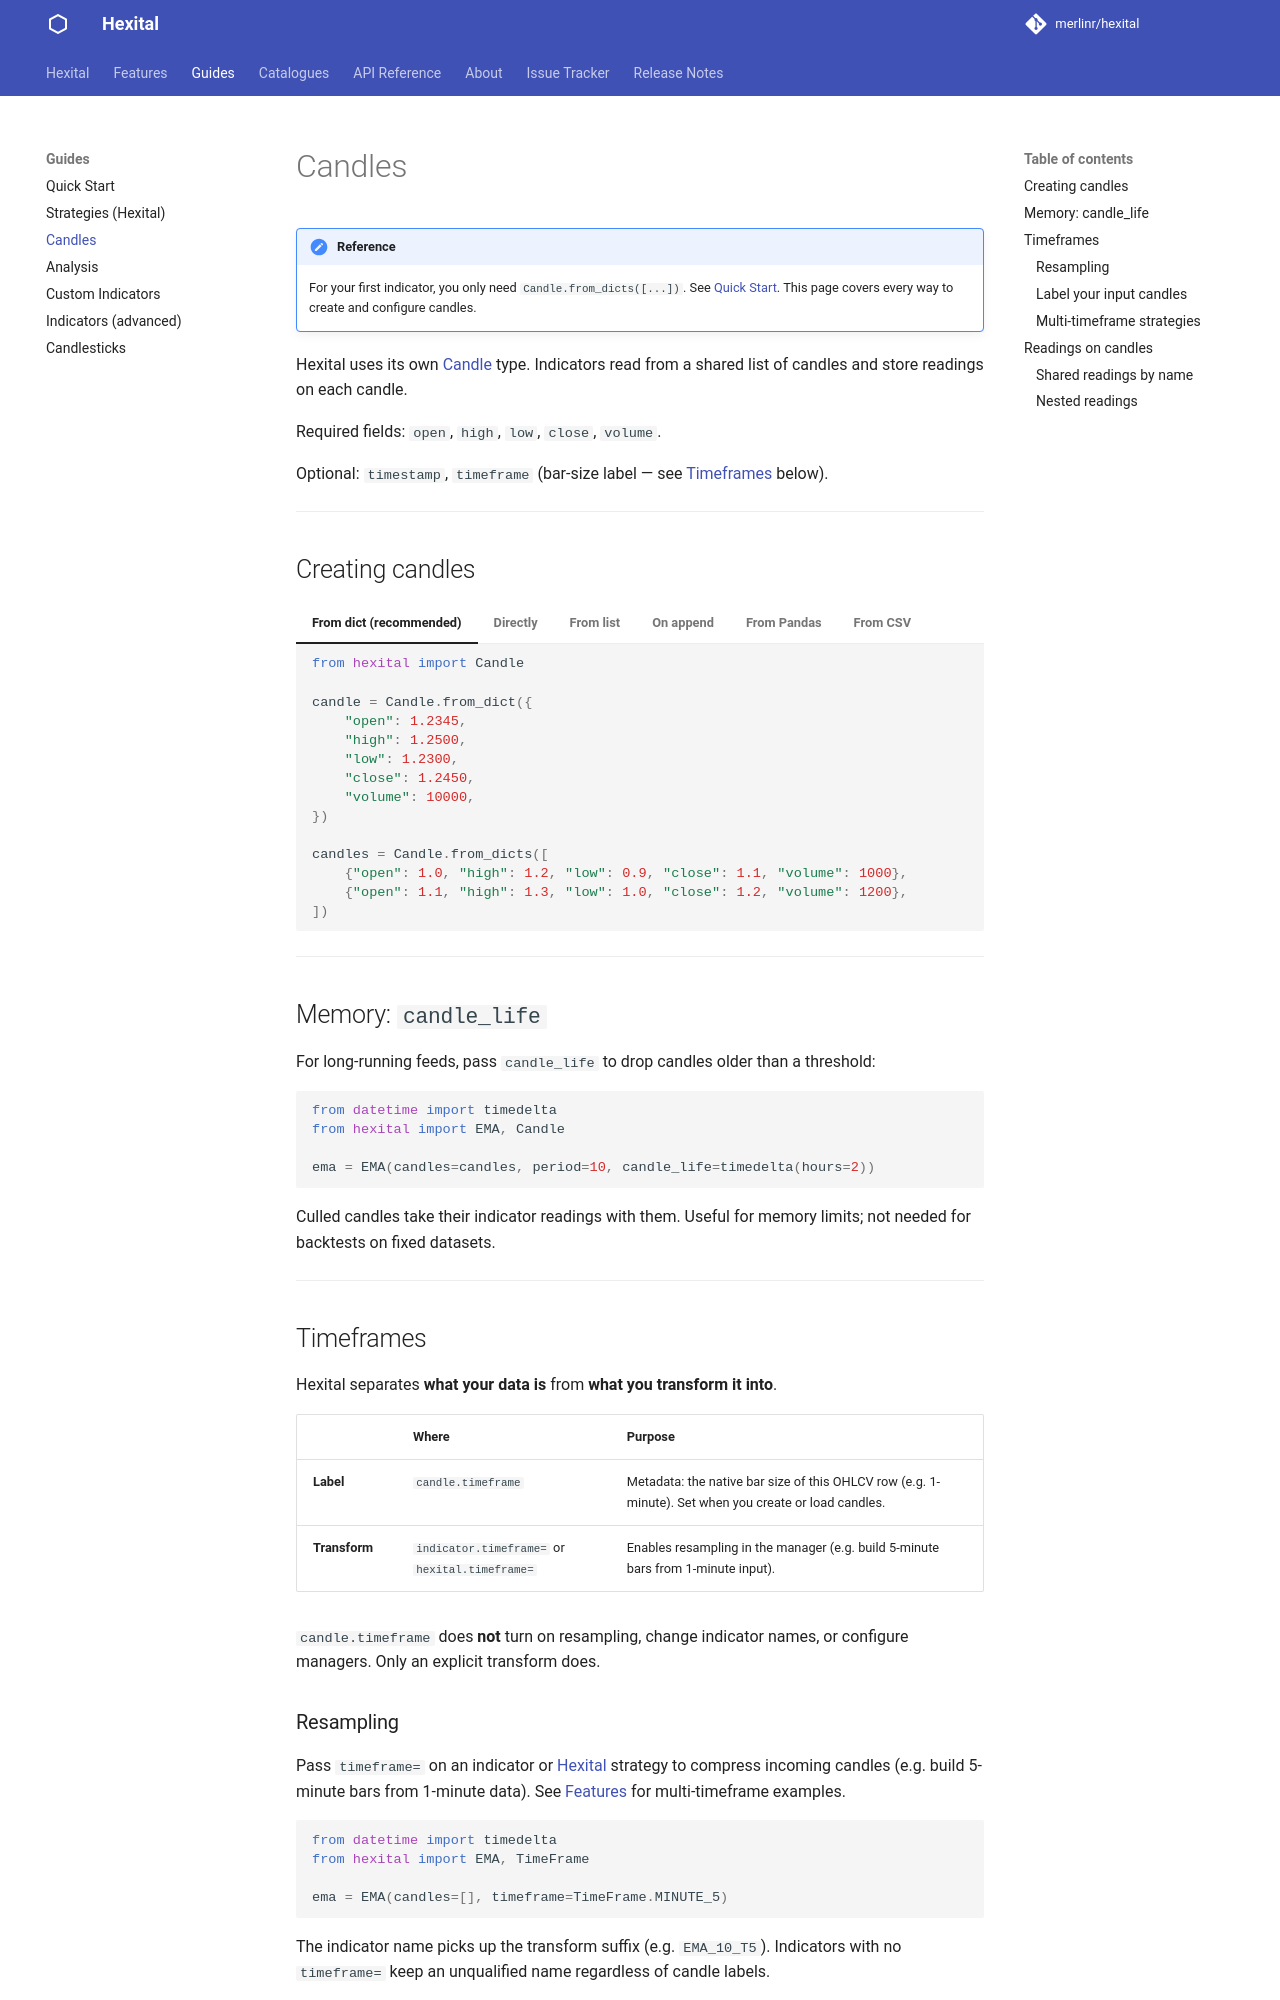

repository: MerlinR/Hexital · page: 4.0.0/guides/candles/index.html · generator: mkdocs

# Candles

!!! note "Reference"
    For your first indicator, you only need `Candle.from_dicts([...])`. See [Quick Start](quick-start.md). This page covers every way to create and configure candles.

Hexital uses its own [Candle][hexital.core.candle.Candle] type. Indicators read from a shared list of candles and store readings on each candle.

Required fields: `open`, `high`, `low`, `close`, `volume`.

Optional: `timestamp`, `timeframe` (bar-size label — see [Timeframes](#timeframes) below).

---

## Creating candles

=== "From dict (recommended)"

    ```python
    from hexital import Candle

    candle = Candle.from_dict({
        "open": 1.2345,
        "high": 1.2500,
        "low": 1.2300,
        "close": 1.2450,
        "volume": 10000,
    })

    candles = Candle.from_dicts([
        {"open": 1.0, "high": 1.2, "low": 0.9, "close": 1.1, "volume": 1000},
        {"open": 1.1, "high": 1.3, "low": 1.0, "close": 1.2, "volume": 1200},
    ])
    ```

=== "Directly"

    ```python
    from datetime import datetime
    from hexital import Candle

    candle = Candle(
        open=1.2345,
        high=1.2500,
        low=1.2300,
        close=1.2450,
        volume=10000,
        timestamp=datetime(2023, 12, 1, 14, 30),
    )
    ```

=== "From list"

    Order: `[timestamp (optional), open, high, low, close, volume, timeframe (optional)]`

    ```python
    from datetime import datetime
    from hexital import Candle

    candle = Candle.from_list(
        [datetime(2023, 12, 1, 14, 30), 1.2345, 1.2500, 1.2300, 1.2450, 10000]
    )
    ```

    Use [from_lists][hexital.core.candle.Candle.from_lists] for a list of lists.

=== "On append"

    Indicators accept dicts and lists directly — no need to wrap in `Candle` first:

    ```python
    from datetime import datetime
    from hexital import EMA

    ema = EMA(candles=[])
    ema.append([datetime(2023, 12, 1, 14, 30), 1.2345, 1.2500, 1.2300, 1.2450, 10000])
    ema.append({"open": 1.1, "high": 1.2, "low": 1.0, "close": 1.15, "volume": 500})
    ```

=== "From Pandas"

    ```python
    import pandas as pd
    from hexital import Candle, EMA

    df = pd.read_csv("path/to/symbol.csv")
    candles = Candle.from_dicts(df.to_dict("records"))

    ema = EMA(candles=candles)
    ema.calculate()
    ```

=== "From CSV"

    OHLCV-only CSV:

    ```python
    import pandas as pd
    from hexital import Candle

    df = pd.read_csv("ohlcv.csv", parse_dates=["timestamp"])
    candles = Candle.from_dicts(df.to_dict("records"))
    ```

    To persist **indicator readings** with candles, use JSON columns or a JSON file — see [Serialisation](../features.md#serialisation) and [Readings on candles](#readings-on-candles) below.

---

## Memory: `candle_life`

For long-running feeds, pass `candle_life` to drop candles older than a threshold:

```python
from datetime import timedelta
from hexital import EMA, Candle

ema = EMA(candles=candles, period=10, candle_life=timedelta(hours=2))
```

Culled candles take their indicator readings with them. Useful for memory limits; not needed for backtests on fixed datasets.

---
